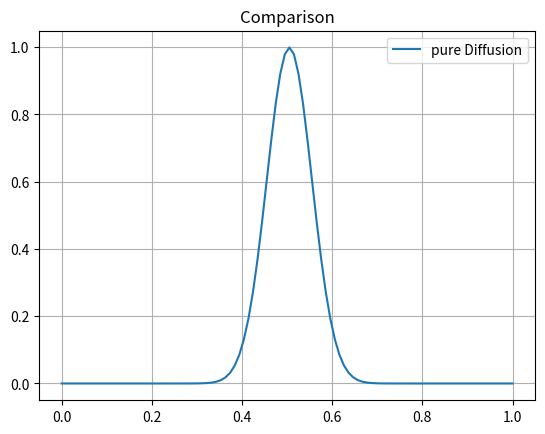
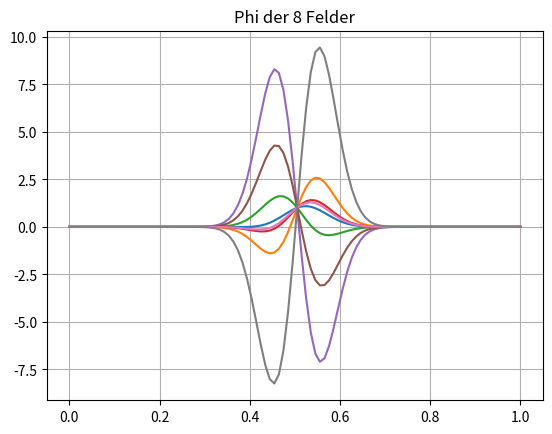

The script that saved these images, in order:
'''
This is a framework to check the impact of Ito and Stratonovich integration on the 
pure 1D-diffusive process of an inert scalar by using the stochastic differential equation.

[redacted]

#######################################
THIS is an old version, which is incorrect!
#######################################

'''

import numpy as np
import matplotlib.pyplot as plt
import scipy.linalg as sc


def setDiffMatrix(D, Dt, npoints, dt, dx):
    # set up coefficient matrix for pure diffusion
    A = np.zeros([npoints, npoints])

    east = (D + Dt) / dx ** 2 * dt
    middle = -2 * (D + Dt) / dx ** 2 * dt
    west = (D + Dt) / dx ** 2 * dt

    for i in range(1, npoints - 1):
        A[i][i - 1] = west
        A[i][i] = middle
        A[i][i + 1] = east

    # INLET:
    A[0][0] = middle
    A[0][1] = west

    # OUTLET
    A[npoints - 1][npoints - 1] = middle
    A[npoints - 1][npoints - 2] = east

    return A


def setStochMatrix(D, Dt, npoints, dt, dx, dW, fields):
    # set up coefficient matrix for the diffusion with stochastic fields
    # the matrix has the size fields x npoints x npoints

    # span for each field a different coefficient Matrix, as dW always differs
    A = np.zeros([fields, npoints, npoints])

    east = (D + Dt) / dx ** 2 * dt + 1 / (2 * dx) * np.sqrt(2 * Dt) * dW
    middle = -2 * (D + Dt) / dx ** 2 * dt
    west = (D + Dt) / dx ** 2 * dt - 1 / (2 * dx) * np.sqrt(2 * Dt) * dW

    # loop over the fields
    for j in range(fields):
        # print(j)
        for i in range(1, npoints - 1):
            A[j][i][i - 1] = west[j]
            A[j][i][i] = middle
            A[j][i][i + 1] = east[j]

        # INLET:
        A[j][0][0] = middle
        A[j][0][1] = west[j]

        # OUTLET
        A[j][npoints - 1][npoints - 1] = middle
        A[j][npoints - 1][npoints - 2] = east[j]

    return A


# 1D diffusion equation
def pureDiffusion(Phi_0, A):
    Phi = np.matmul(Phi_0, A) + Phi_0
    return Phi


# Advance 1 time step of stochastic diffusion with Euler-Maruyama
def stochasticTimestep(Phi_fields_old, A_stoch, fields, T_eddy, npoints):
    # dW = dWiener(dt,fields)
    Phi_new = np.zeros((npoints, fields))
    Phi_mean = Phi_fields_old.sum(axis=1) * (1 / fields)
    IEM_term = IEM(Phi_fields_old, T_eddy, Phi_mean)

    for i in range(fields):
        Phi_new[:, i] = np.matmul(Phi_fields_old[:, i], A_stoch[i, :, :])  # check different lin Algebra methods!
        Phi_new[:, i] += Phi_fields_old[:, i] + IEM_term[:,i]
        # hier noch die Stochastic Geschwindigkeit rein und dafür rausnehmen bei der A Matrix

    return Phi_new


# main routine
def computeStochDiffusion(Phi_fields_old, D, Dt, dt, fields, T_eddy, npoints, tsteps=1000):
    for i in range(tsteps):
        # compute wiener vector for number of fields
        dW = dWiener(dt, fields)
        # set up the coefficient matrix; size = npoints x fields
        A_stoch = setStochMatrix(D, Dt, npoints, dt, dx, dW, fields)

        Phi_fields_new = stochasticTimestep(Phi_fields_old, A_stoch, fields, T_eddy, npoints)

        Phi_mean = Phi_fields_old.sum(axis=1) * (1 / fields)

        Phi_fields_old = np.copy(Phi_fields_new)

        #plt.figure(1)
        #plt.plot(np.linspace(0, 1, npoints), Phi_mean)
        #plt.figure(2)
        #plt.plot(np.linspace(0, 1, npoints), Phi_fields_old[:, 2])
        #plt.plot(np.linspace(0, 1, npoints), Phi_fields_old[:, 6])

    return Phi_fields_new, Phi_mean


def advanceDiffusion(Phi_0, A, tsteps=1000):
    # this is the pure diffusion process in implicit formulation
    for i in range(1, tsteps):
        if i == 1:
            Phi_old = pureDiffusion(Phi_0, A)
        else:
            Phi_new = pureDiffusion(Phi_old, A)
            Phi_old = Phi_new

            # plt.plot(Phi_old)

    return Phi_old


# def analyticalSolution(Phi_0,A,D,grid)

# Gaussian function for initialization
def gaussianDist(x, mu, sig):
    return np.exp(-np.power(x - mu, 2.) / (2 * np.power(sig, 2.)))


def dWiener(dt, fields):
    # compute the Wiener Term
    # initialize gamma vector
    gamma = np.ones(fields)
    gamma[0:int(fields / 2)] = -1
    # shuffle it
    np.random.shuffle(gamma)
    dW = gamma * np.sqrt(dt)

    return dW


def IEM(Phi_fields_old, T_eddy, Phi_mean):
    fields = Phi_fields_old.shape[1]
    IEM = np.zeros((len(Phi_mean), fields))

    for i in range(fields):
        IEM[:, i] = 1 / T_eddy * (Phi_fields_old[:, i] - Phi_mean[:])

    return IEM


def comparePlots():
    plt.figure(1)
    #plt.plot(grid, Phi_diff)
    plt.plot(grid, Phi_mean)
    plt.grid()
    plt.legend(['pure Diffusion', 'Stochastic Fields'])
    plt.title('Comparison')
    # plt.show()
    plt.figure(2)
    plt.plot(grid, Phi_fields)
    plt.title('Phi der 8 Felder')
    plt.grid()
    plt.show(block=False)

########################
# MAIN PART
########################


npoints = 100
grid = np.linspace(0, 1, npoints)

dx = 1 / npoints
D = 0.000001
Dt = D*2

# time step
dt = 0.0001
tsteps = 100
fields = 8
Phi_0 = gaussianDist(grid, grid[int(npoints/2)], 0.05)

# initialize the fields
Phi_fields_old = np.zeros((npoints, fields))
Phi_fields_new = np.zeros((npoints, fields))
for i in range(fields):
    Phi_fields_old[:, i] = Phi_0
    Phi_fields_new[:, i] = Phi_0

Phi_fields, Phi_mean = computeStochDiffusion(Phi_fields_old=Phi_fields_old, D=D, Dt=Dt, dt=dt, fields=fields, T_eddy=50, npoints=npoints, tsteps=tsteps)

def mainRun():
    print('Stochastic fields computation started ...')
    Phi_fields, Phi_mean = computeStochDiffusion(Phi_fields_old=Phi_fields_old, D=D, Dt=Dt, dt=dt, fields=fields, T_eddy=10, npoints=npoints, tsteps=100)
    plt.figure(1)
    #plt.plot(grid, Phi_diff)
    plt.plot(grid, Phi_mean)
    plt.grid()
    plt.legend(['pure Diffusion', 'Stochastic Fields'])
    plt.title('Comparison')
    # plt.show()
    plt.figure(2)
    plt.plot(grid, Phi_fields)
    plt.title('Phi der 8 Felder')
    plt.grid()
    plt.show(block=False)

if __name__ == '__main__':
    mainRun()



